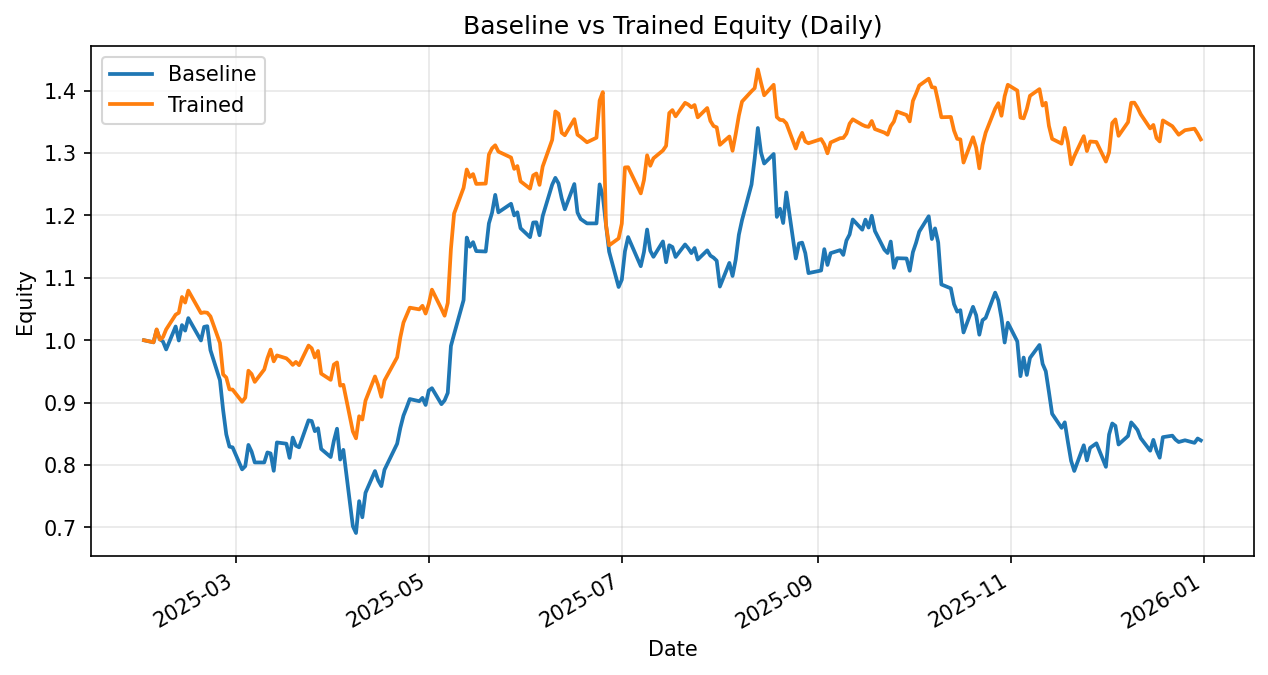

The file beside this chart, header and first rows:
date, daily_return_x, equity_baseline, daily_return_y, equity_trained
2025-01-31, 0.0, 1.0, 0.0, 1.0
2025-02-03, -0.003333, 0.9967, -0.003333, 0.9967
2025-02-04, 0.02003, 1.017, 0.02087, 1.017
2025-02-05, -0.01439, 1.002, -0.01614, 1.001
2025-02-06, -0.004172, 0.9978, 0.003859, 1.005
2025-02-07, -0.01257, 0.9853, 0.01235, 1.017
2025-02-10, 0.03731, 1.022, 0.02323, 1.041
2025-02-11, -0.022, 0.9996, 0.002941, 1.044
2025-02-12, 0.02472, 1.024, 0.02421, 1.069
2025-02-13, -0.008589, 1.015, -0.008325, 1.06
2025-02-14, 0.01966, 1.035, 0.01807, 1.08
2025-02-18, -0.03458, 0.9996, -0.03335, 1.044
2025-02-19, 0.02181, 1.021, 0.001121, 1.045
2025-02-20, 0.001019, 1.022, -0.00061, 1.044
2025-02-21, -0.03756, 0.9841, -0.005651, 1.038
2025-02-24, -0.04895, 0.9359, -0.04103, 0.9956
2025-02-25, -0.05088, 0.8883, -0.05064, 0.9451
2025-02-26, -0.04406, 0.8491, -0.005181, 0.9403
2025-02-27, -0.02318, 0.8295, -0.02018, 0.9213
2025-02-28, -0.001421, 0.8283, -0.0004208, 0.9209
2025-03-03, -0.04254, 0.7931, -0.02117, 0.9014
2025-03-04, 0.00649, 0.7982, 0.00737, 0.908
2025-03-05, 0.04266, 0.8322, 0.04746, 0.9511
2025-03-06, -0.01284, 0.8216, -0.005582, 0.9458
2025-03-07, -0.0212, 0.8041, -0.01331, 0.9332
2025-03-10, 0.0, 0.8041, 0.02128, 0.9531
2025-03-11, 0.01991, 0.8201, 0.01889, 0.9711
2025-03-12, -0.001901, 0.8186, 0.01437, 0.985
2025-03-13, -0.03401, 0.7907, -0.01918, 0.9661
2025-03-14, 0.05746, 0.8362, 0.009857, 0.9757
2025-03-17, -0.002397, 0.8342, -0.004824, 0.971
2025-03-18, -0.02724, 0.8115, -0.004814, 0.9663
2025-03-19, 0.04008, 0.844, -0.005981, 0.9605
2025-03-20, -0.01531, 0.8311, 0.004919, 0.9652
2025-03-21, -0.003216, 0.8284, -0.005379, 0.96
2025-03-24, 0.05216, 0.8716, 0.03274, 0.9915
2025-03-25, -0.001278, 0.8705, -0.004437, 0.9871
2025-03-26, -0.01868, 0.8542, -0.01491, 0.9724
2025-03-27, 0.005476, 0.8589, 0.01068, 0.9828
2025-03-28, -0.03864, 0.8257, -0.03692, 0.9465
2025-03-31, -0.01565, 0.8128, -0.01053, 0.9365
2025-04-01, 0.03179, 0.8386, 0.02615, 0.961
2025-04-02, 0.02337, 0.8582, 0.003608, 0.9645
2025-04-03, -0.05762, 0.8088, -0.03856, 0.9273
2025-04-04, 0.01923, 0.8243, 0.001398, 0.9286
2025-04-07, -0.1484, 0.702, -0.0804, 0.8539
2025-04-08, -0.01564, 0.691, -0.013, 0.8428
2025-04-09, 0.07385, 0.7421, 0.04195, 0.8782
2025-04-10, -0.03479, 0.7163, -0.005957, 0.8729
2025-04-11, 0.05478, 0.7555, 0.03467, 0.9032
2025-04-14, 0.0461, 0.7903, 0.04287, 0.9419
2025-04-15, -0.01879, 0.7755, -0.01478, 0.928
2025-04-16, -0.01189, 0.7662, -0.02015, 0.9093
2025-04-17, 0.03409, 0.7924, 0.02875, 0.9355
2025-04-21, 0.05275, 0.8342, 0.03972, 0.9726
2025-04-22, 0.03002, 0.8592, 0.03262, 1.004
2025-04-23, 0.02322, 0.8792, 0.02382, 1.028
2025-04-24, 0.01467, 0.8921, 0.01159, 1.04
2025-04-25, 0.01534, 0.9057, 0.01153, 1.052
2025-04-28, -0.003823, 0.9023, -0.002569, 1.049
... 171 more rows
